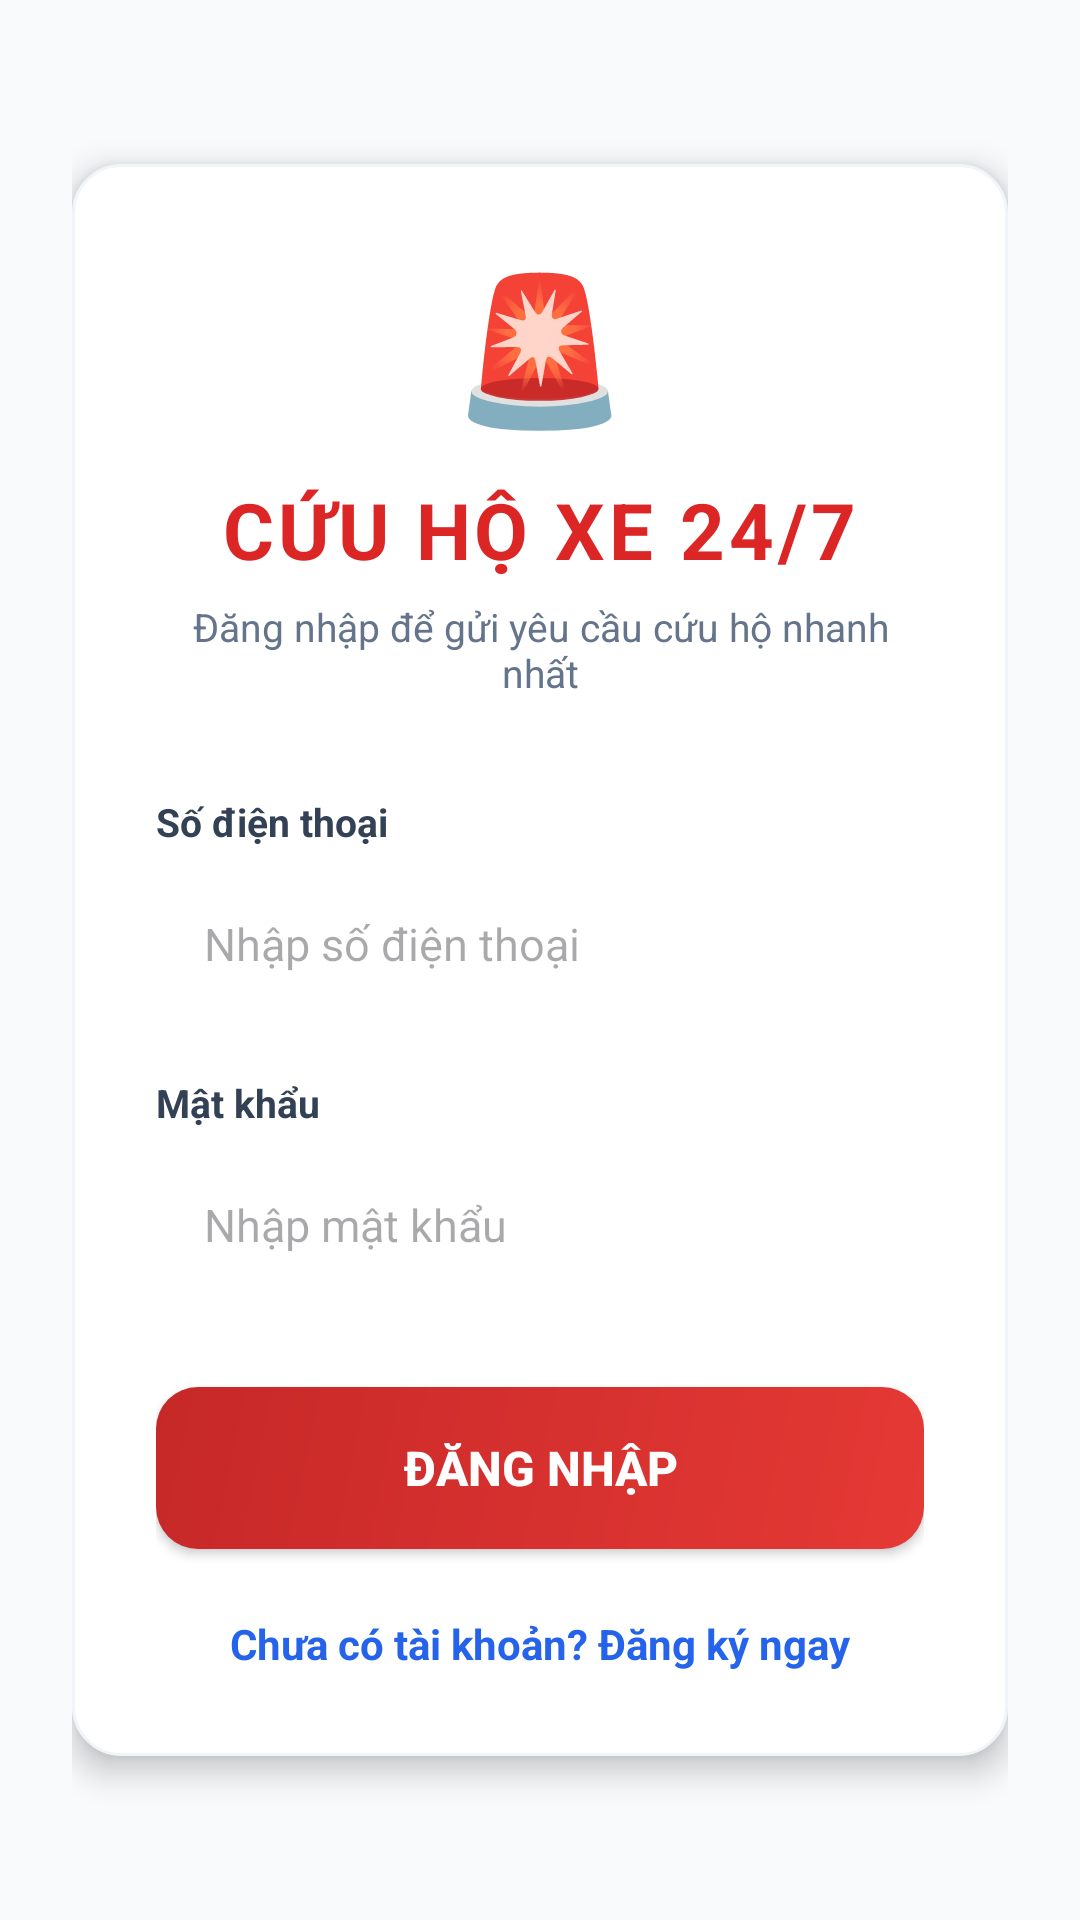

Layout XML and referenced resources for this Android screen:
<!-- AndroidManifest.xml: application theme Theme.Appfirst -->
<!-- res/layout/activity_main.xml -->
<?xml version="1.0" encoding="utf-8"?>
<ScrollView xmlns:android="http://schemas.android.com/apk/res/android"
    android:layout_width="match_parent"
    android:layout_height="match_parent"
    android:fillViewport="true"
    android:background="#F8FAFC">

    <LinearLayout
        android:layout_width="match_parent"
        android:layout_height="wrap_content"
        android:orientation="vertical"
        android:gravity="center"
        android:padding="24dp">

        
        <LinearLayout
            android:layout_width="match_parent"
            android:layout_height="wrap_content"
            android:orientation="vertical"
            android:gravity="center"
            android:background="@drawable/bg_card_modern"
            android:padding="28dp"
            android:elevation="6dp">

            <TextView
                android:layout_width="wrap_content"
                android:layout_height="wrap_content"
                android:text="🚨"
                android:textSize="48sp"
                android:layout_marginBottom="12dp" />

            <TextView
                android:layout_width="wrap_content"
                android:layout_height="wrap_content"
                android:text="CỨU HỘ XE 24/7"
                android:textSize="26sp"
                android:textStyle="bold"
                android:textColor="#DC2626"
                android:letterSpacing="0.05"
                android:layout_marginBottom="6dp" />

            <TextView
                android:layout_width="wrap_content"
                android:layout_height="wrap_content"
                android:text="Đăng nhập để gửi yêu cầu cứu hộ nhanh nhất"
                android:textSize="13sp"
                android:textColor="#64748B"
                android:gravity="center"
                android:layout_marginBottom="32dp" />

            <TextView
                android:layout_width="match_parent"
                android:layout_height="wrap_content"
                android:text="Số điện thoại"
                android:textSize="13sp"
                android:textStyle="bold"
                android:textColor="#334155"
                android:layout_marginBottom="6dp" />

            <EditText
                android:id="@+id/edtPhone"
                android:layout_width="match_parent"
                android:layout_height="52dp"
                android:hint="Nhập số điện thoại"
                android:inputType="phone"
                android:background="@drawable/bg_input_modern"
                android:paddingStart="16dp"
                android:paddingEnd="16dp"
                android:textSize="15sp"
                android:layout_marginBottom="18dp" />

            <TextView
                android:layout_width="match_parent"
                android:layout_height="wrap_content"
                android:text="Mật khẩu"
                android:textSize="13sp"
                android:textStyle="bold"
                android:textColor="#334155"
                android:layout_marginBottom="6dp" />

            <EditText
                android:id="@+id/edtPassword"
                android:layout_width="match_parent"
                android:layout_height="52dp"
                android:hint="Nhập mật khẩu"
                android:inputType="textPassword"
                android:background="@drawable/bg_input_modern"
                android:paddingStart="16dp"
                android:paddingEnd="16dp"
                android:textSize="15sp"
                android:layout_marginBottom="28dp" />

            <Button
                android:id="@+id/btnLogin"
                android:layout_width="match_parent"
                android:layout_height="54dp"
                android:text="ĐĂNG NHẬP"
                android:textSize="16sp"
                android:textStyle="bold"
                android:background="@drawable/bg_button_primary"
                android:textColor="#FFFFFF" />

            <TextView
                android:id="@+id/tvRegister"
                android:layout_width="wrap_content"
                android:layout_height="wrap_content"
                android:text="Chưa có tài khoản? Đăng ký ngay"
                android:textColor="#2563EB"
                android:textSize="14sp"
                android:textStyle="bold"
                android:layout_marginTop="22dp"
                android:clickable="true"
                android:focusable="true" />

        </LinearLayout>

    </LinearLayout>
</ScrollView>
<!-- resources referenced by this layout -->
<resources>
  <!-- drawable bg_button_primary (drawable) -->
  <?xml version="1.0" encoding="utf-8"?>
  <ripple xmlns:android="http://schemas.android.com/apk/res/android"
      android:color="#40FFFFFF">
      <item>
          <shape android:shape="rectangle">
              <gradient
                  android:angle="135"
                  android:startColor="#E53935"
                  android:endColor="#C62828" />
              <corners android:radius="14dp" />
          </shape>
      </item>
  </ripple>
  <!-- drawable bg_card_modern (drawable) -->
  <?xml version="1.0" encoding="utf-8"?>
  <shape xmlns:android="http://schemas.android.com/apk/res/android"
      android:shape="rectangle">
      <solid android:color="#FFFFFF" />
      <stroke android:width="1dp" android:color="#F1F5F9" />
      <corners android:radius="16dp" />
  </shape>
  <style name="Theme.Appfirst" parent="Base.Theme.Appfirst" />
  <style name="Base.Theme.Appfirst" parent="Theme.Material3.DayNight.NoActionBar">
          
          
      </style>
</resources>
